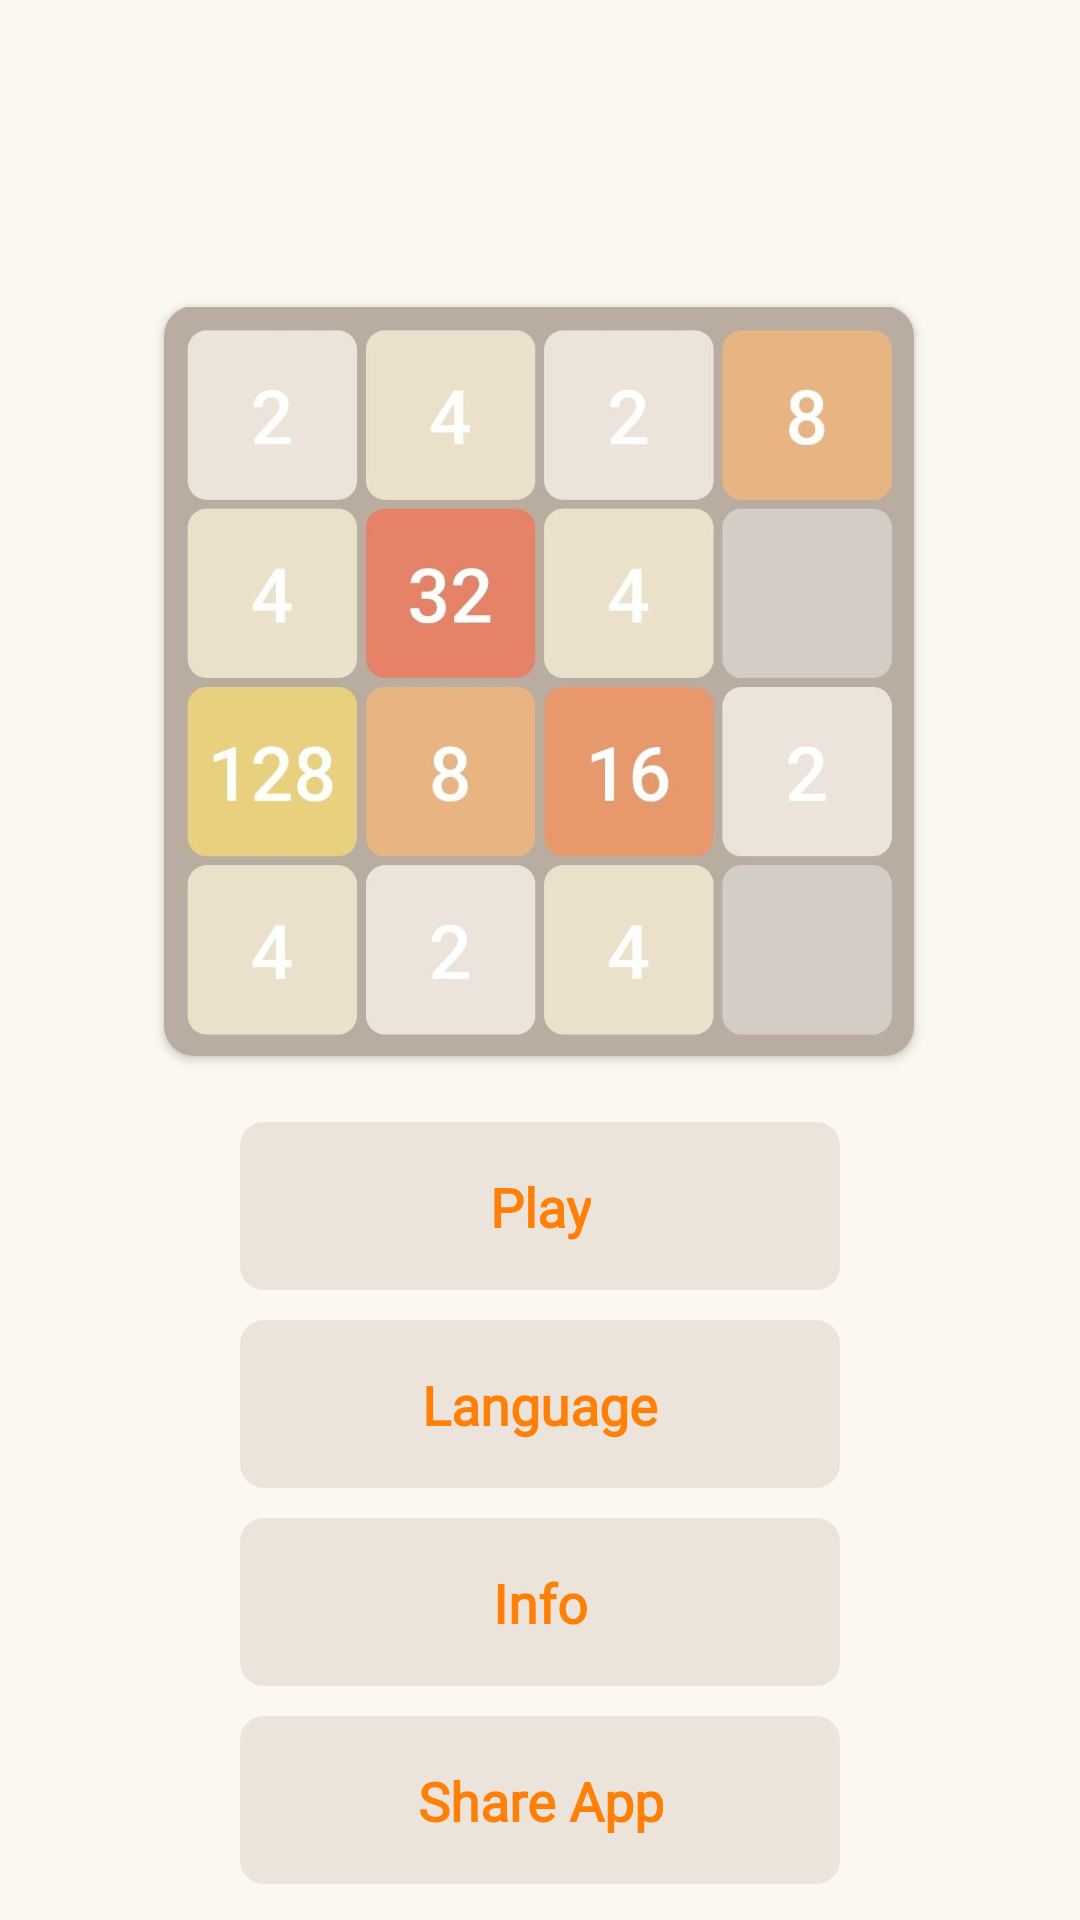

Write the Android layout XML for this screen, with the resource values it uses.
<!-- AndroidManifest.xml: application theme Theme.2048 -->
<!-- res/layout/activity_main1.xml -->
<?xml version="1.0" encoding="utf-8"?>
<androidx.constraintlayout.widget.ConstraintLayout xmlns:android="http://schemas.android.com/apk/res/android"
    xmlns:app="http://schemas.android.com/apk/res-auto"
    xmlns:tools="http://schemas.android.com/tools"
    android:layout_width="match_parent"
    android:layout_height="match_parent"
    android:background="#FAF8F0"
    tools:context=".ui.main.MainActivity">


    <androidx.cardview.widget.CardView
        android:id="@+id/appCompatImageView"
        android:layout_width="250dp"
        android:layout_height="250dp"
        android:layout_marginTop="102dp"
        app:layout_constraintEnd_toEndOf="parent"
        app:layout_constraintHorizontal_bias="0.496"
        app:layout_constraintHorizontal_chainStyle="packed"
        app:layout_constraintStart_toStartOf="parent"
        app:layout_constraintTop_toTopOf="parent"
        app:cardCornerRadius="10dp"
        app:layout_constraintVertical_chainStyle="packed" >

        <androidx.appcompat.widget.AppCompatImageView
            android:layout_width="match_parent"
            android:layout_height="match_parent"
            android:src="@drawable/my_icon"/>

    </androidx.cardview.widget.CardView>

    <androidx.constraintlayout.widget.ConstraintLayout
        android:id="@+id/constraint_info"
        android:layout_width="200dp"
        android:layout_height="56dp"
        android:background="@drawable/bg_play_button"
        app:layout_constraintBottom_toTopOf="@id/constraint_share"
        app:layout_constraintEnd_toEndOf="parent"
        android:layout_marginTop="10dp"
        app:layout_constraintStart_toStartOf="parent"
        app:layout_constraintTop_toBottomOf="@id/constraint_lang">

        <androidx.appcompat.widget.AppCompatTextView
            android:id="@+id/info_btn"
            android:layout_width="wrap_content"
            android:layout_height="wrap_content"
            android:fontFamily="@font/poppins_medium"
            android:gravity="center_vertical"
            android:text="@string/info_btn"
            android:textColor="#FE8008"
            android:textSize="18sp"
            android:textStyle="bold"
            app:layout_constraintBottom_toBottomOf="parent"
            app:layout_constraintEnd_toEndOf="parent"
            app:layout_constraintStart_toStartOf="parent"
            app:layout_constraintTop_toTopOf="parent" />

    </androidx.constraintlayout.widget.ConstraintLayout>

    <androidx.constraintlayout.widget.ConstraintLayout
        android:id="@+id/constraint_lang"
        android:layout_width="200dp"
        android:layout_height="56dp"
        android:background="@drawable/bg_play_button"
        app:layout_constraintBottom_toTopOf="@id/constraint_info"
        app:layout_constraintEnd_toEndOf="parent"
        app:layout_constraintStart_toStartOf="parent"
        android:layout_marginTop="10dp"
        app:layout_constraintTop_toBottomOf="@+id/constraint_play">

        <androidx.appcompat.widget.AppCompatTextView
            android:id="@+id/lang_btn"
            android:layout_width="wrap_content"
            android:layout_height="wrap_content"
            android:fontFamily="@font/poppins_medium"
            android:gravity="center_vertical"
            android:text="@string/lang_btn"
            android:textColor="#FE8008"
            android:textSize="18sp"
            android:textStyle="bold"
            app:layout_constraintBottom_toBottomOf="parent"
            app:layout_constraintEnd_toEndOf="parent"
            app:layout_constraintStart_toStartOf="parent"
            app:layout_constraintTop_toTopOf="parent" />

    </androidx.constraintlayout.widget.ConstraintLayout>

    <androidx.constraintlayout.widget.ConstraintLayout
        android:id="@+id/constraint_play"
        android:layout_width="200dp"
        android:layout_height="56dp"
        android:layout_marginTop="10dp"
        android:background="@drawable/bg_play_button"
        app:layout_constraintBottom_toTopOf="@id/constraint_lang"
        app:layout_constraintEnd_toEndOf="parent"
        app:layout_constraintStart_toStartOf="parent"
        app:layout_constraintVertical_chainStyle="packed"
        app:layout_constraintTop_toBottomOf="@+id/appCompatImageView">

        <androidx.appcompat.widget.AppCompatTextView
            android:id="@+id/play_btn"
            android:layout_width="wrap_content"
            android:layout_height="wrap_content"
            android:fontFamily="@font/poppins_medium"
            android:gravity="center"
            android:text="@string/play_btn"
            android:textColor="#FE8008"
            android:textSize="18sp"
            android:textStyle="bold"
            app:layout_constraintBottom_toBottomOf="parent"
            app:layout_constraintEnd_toEndOf="parent"
            app:layout_constraintStart_toStartOf="parent"
            app:layout_constraintTop_toTopOf="parent" />

    </androidx.constraintlayout.widget.ConstraintLayout>

    <androidx.constraintlayout.widget.ConstraintLayout
        android:id="@+id/constraint_share"
        android:layout_width="200dp"
        android:layout_height="56dp"
        android:background="@drawable/bg_play_button"
        app:layout_constraintBottom_toBottomOf="parent"
        app:layout_constraintEnd_toEndOf="parent"
        app:layout_constraintStart_toStartOf="parent"
        android:layout_marginTop="10dp"
        app:layout_constraintTop_toBottomOf="@+id/constraint_info">

        <androidx.appcompat.widget.AppCompatTextView
            android:id="@+id/share_btn"
            android:layout_width="wrap_content"
            android:layout_height="wrap_content"
            android:fontFamily="@font/poppins_medium"
            android:gravity="center"
            android:text="@string/share_btn"
            android:textColor="#FE8008"
            android:textSize="18sp"
            android:textStyle="bold"
            app:layout_constraintBottom_toBottomOf="parent"
            app:layout_constraintEnd_toEndOf="parent"
            app:layout_constraintStart_toStartOf="parent"
            app:layout_constraintTop_toTopOf="parent" />

    </androidx.constraintlayout.widget.ConstraintLayout>


</androidx.constraintlayout.widget.ConstraintLayout>
<!-- resources referenced by this layout -->
<resources>
  <!-- drawable bg_play_button (drawable) -->
  <?xml version="1.0" encoding="utf-8"?>
  <ripple xmlns:android="http://schemas.android.com/apk/res/android" android:color="@color/white">
      <item android:id="@+id/click">
          <shape
              android:shape="rectangle">
              <solid android:color="#ECE4DB"/>
              <corners
                  android:topLeftRadius="8dp"
                  android:bottomRightRadius="8dp"
                  android:topRightRadius="8dp"
                  android:bottomLeftRadius="8dp"
                  />
          </shape>
      </item>
  
  
  
  </ripple>
  <!-- drawable my_icon: jpg bitmap (drawable, 42188 bytes) -->
  <string name="info_btn">Info</string>
  <string name="lang_btn">Language</string>
  <string name="play_btn">Play</string>
  <string name="share_btn">Share App</string>
  <style name="Theme.2048" parent="Theme.MaterialComponents.DayNight.NoActionBar">
          
          <item name="colorPrimary">@color/purple_500</item>
          <item name="colorPrimaryVariant">@color/purple_700</item>
          <item name="colorOnPrimary">@color/white</item>
          
          <item name="colorSecondary">@color/teal_200</item>
          <item name="colorSecondaryVariant">@color/teal_700</item>
          <item name="colorOnSecondary">@color/black</item>
          
          <item name="android:statusBarColor">#FAF8F0</item>
          
      </style>
  <color name="white">#FFFFFFFF</color>
  <color name="purple_500">#FF6200EE</color>
  <color name="purple_700">#FF3700B3</color>
  <color name="teal_200">#FF03DAC5</color>
  <color name="teal_700">#FF018786</color>
  <color name="black">#FF000000</color>
</resources>
